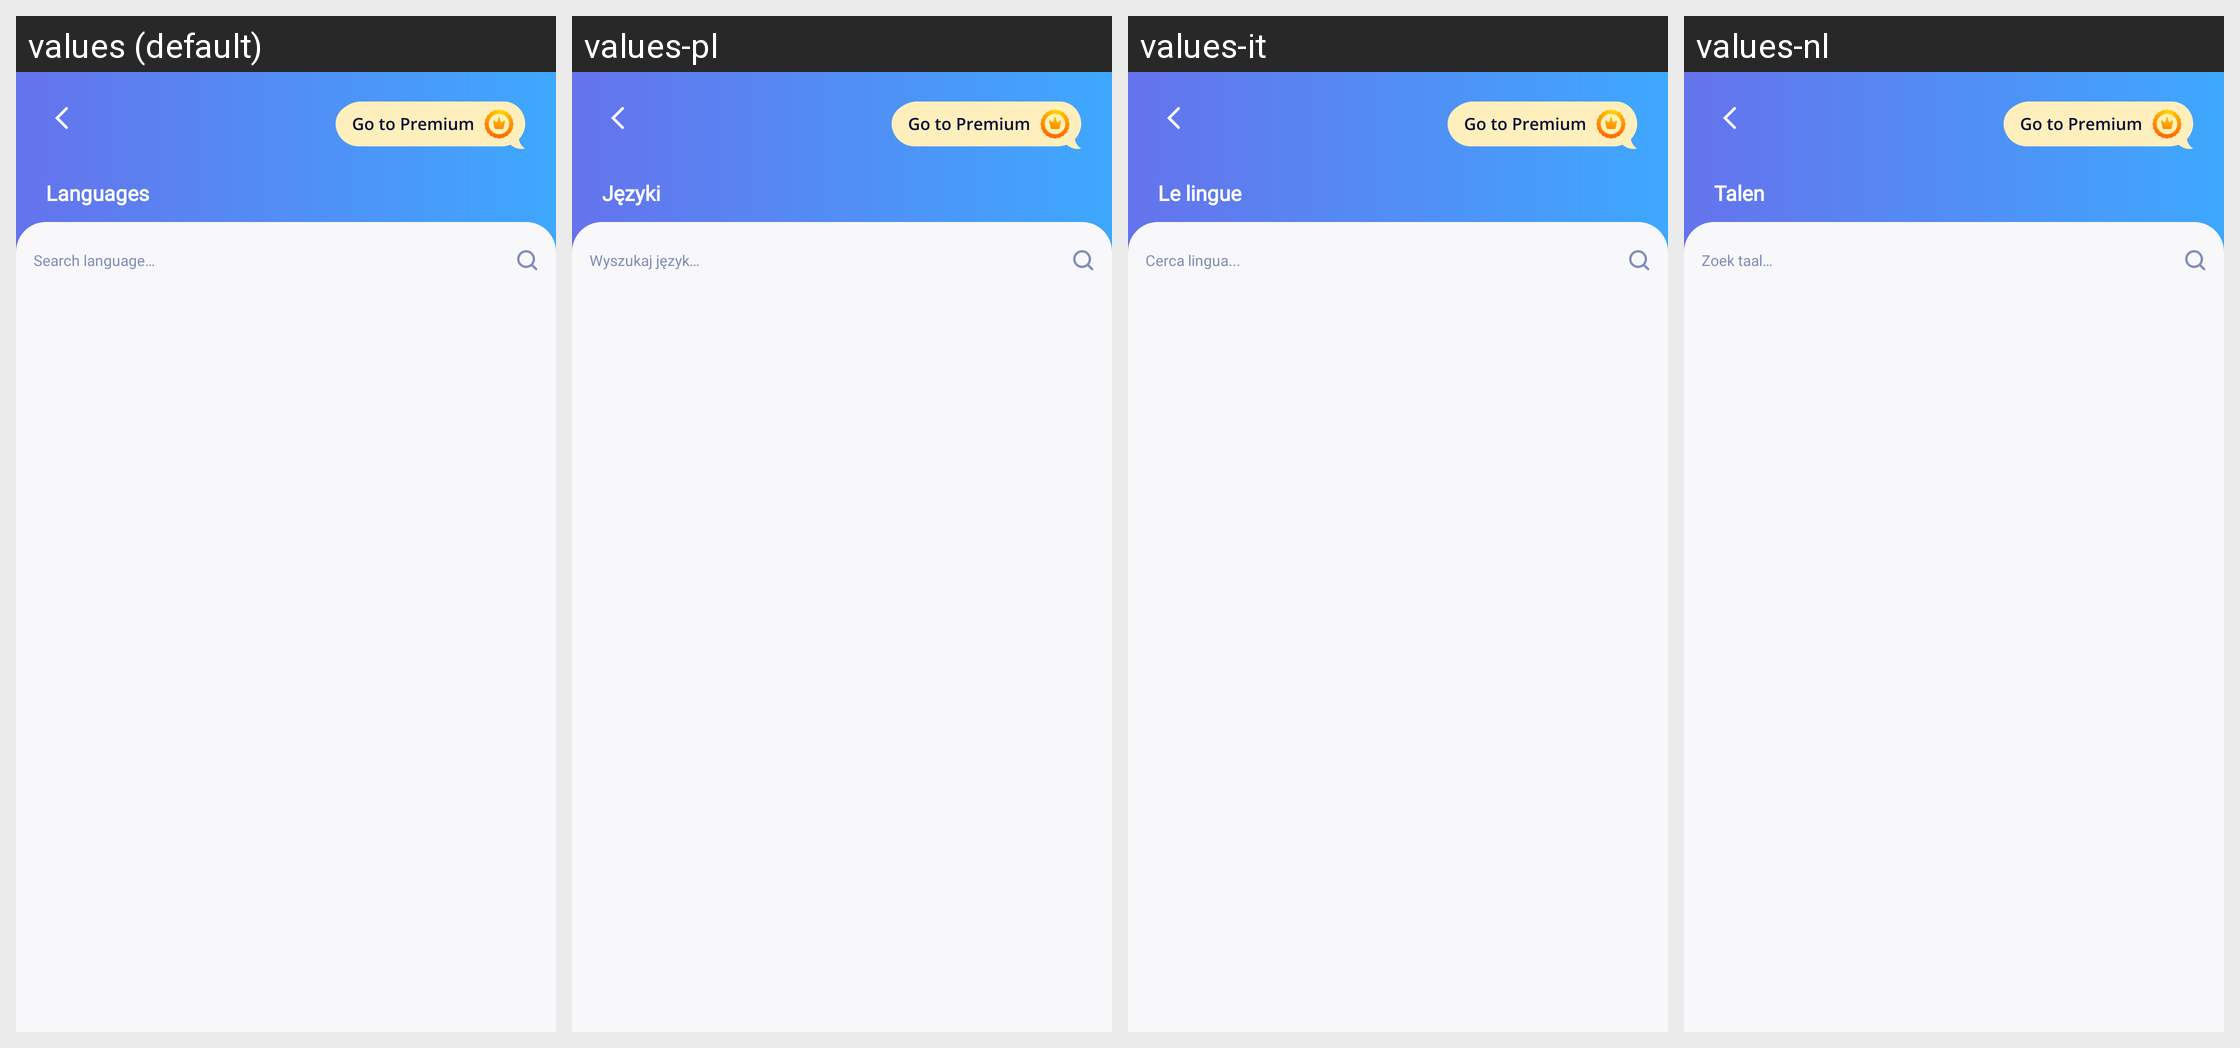

Here is an Android app screen in its default locale and in the app's own translations. Write out the translated-string differences for the strings that appear on this screen.
Android screen res/layout/activity_select_lang.xml rendered under 4 locales, left to right: values (default), values-pl, values-it, values-nl. Device: Nexus 5 (rendered at 1080×1920; each locale shown at half size, 540×960, under a caption strip naming it); theme AppTheme.
Other locales in the repository, not shown: values-ar, values-az, values-be, values-de, values-hy, values-ja, values-ky, values-pt, values-ru, values-uk.
Strings drawn on this screen, with the default value and each locale's value (text and hints the layout hard-codes, and strings that could not be matched under every locale, appear in the picture but are not listed):

languages_text
  values: Languages
  values-pl: Języki
  values-it: Le lingue
  values-nl: Talen

languages_search
  values: Search language…
  values-pl: Wyszukaj język…
  values-it: Cerca lingua...
  values-nl: Zoek taal…
